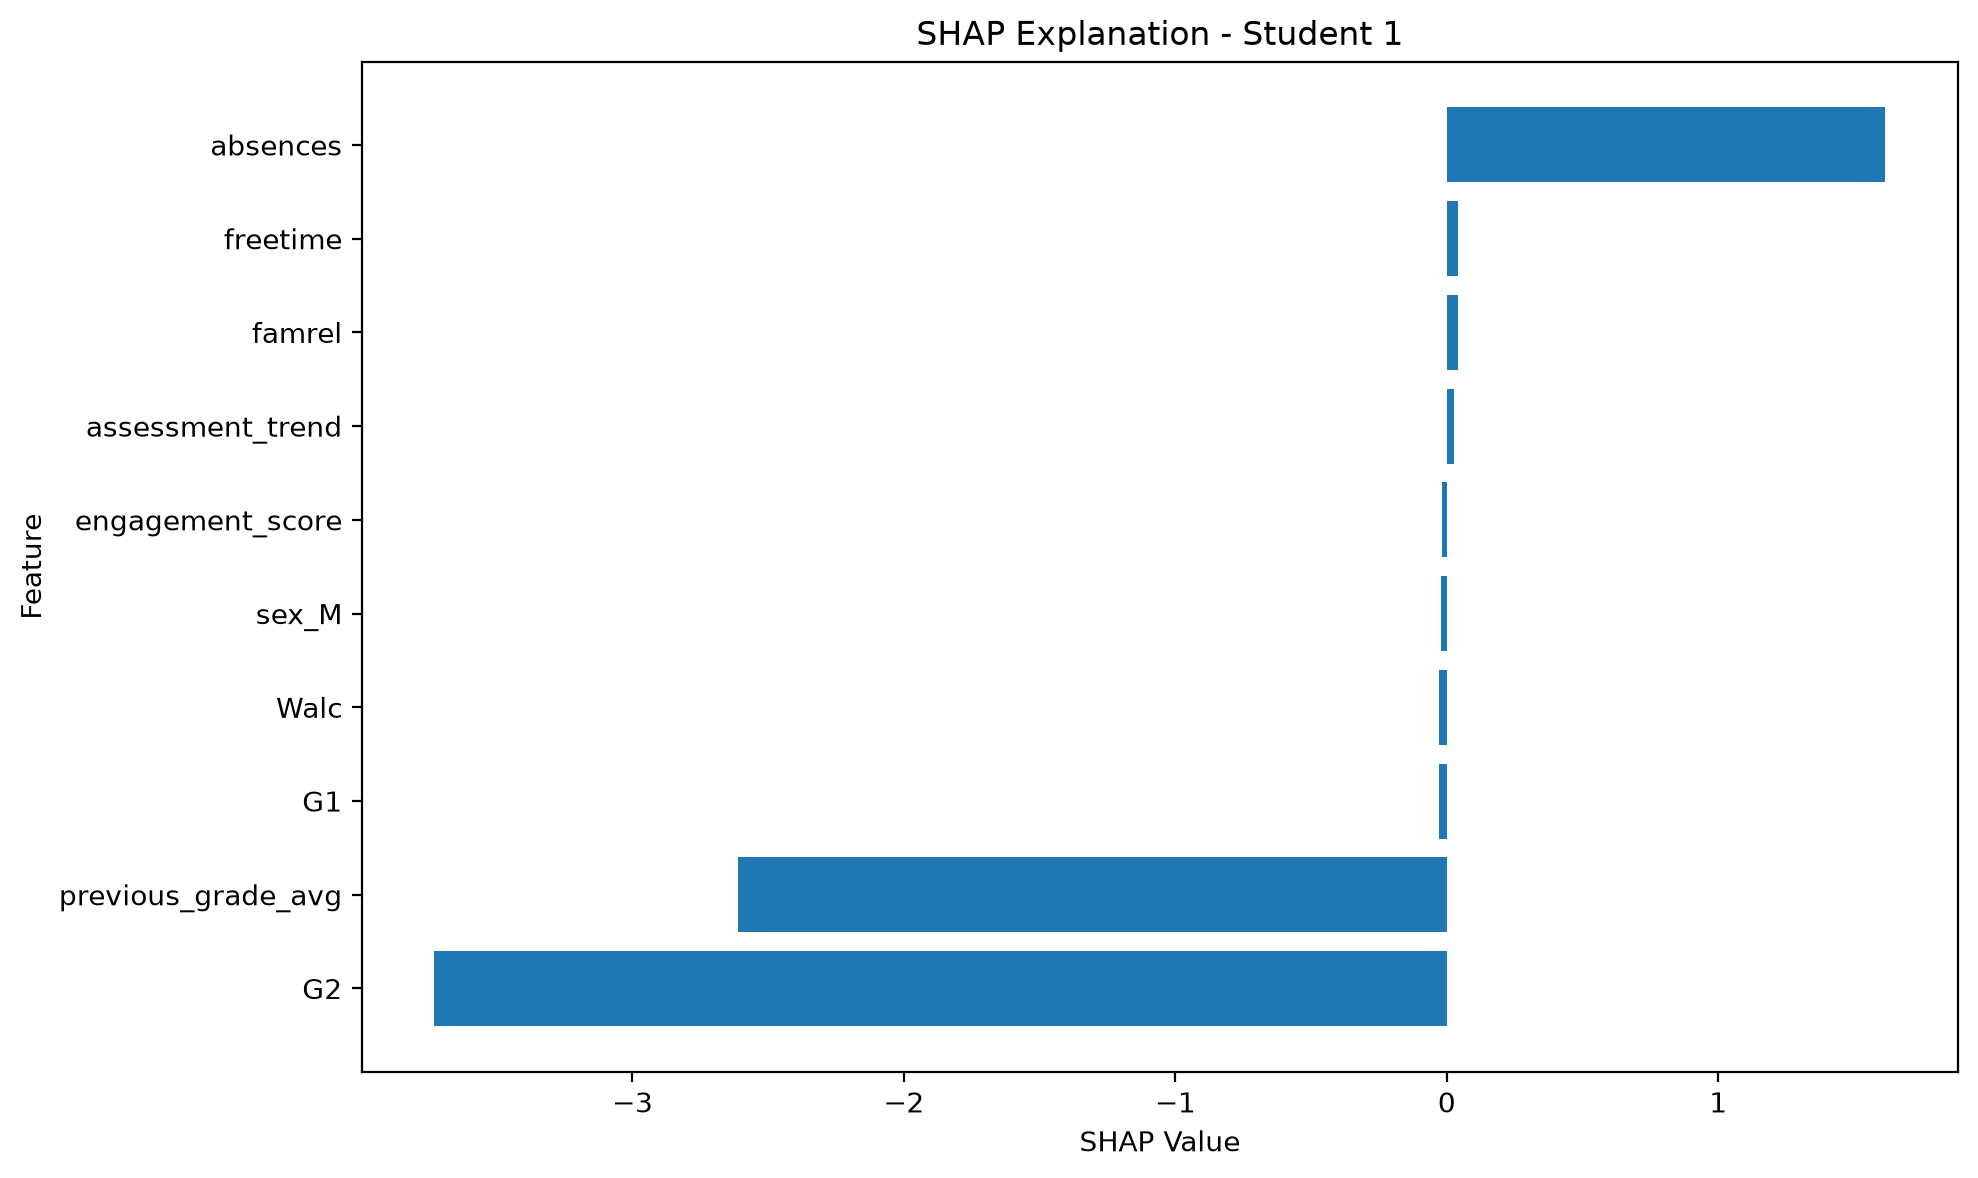

The file beside this chart, header and first rows:
Feature, SHAP Value, Absolute Impact, Impact
G2, -3.73, 3.73, Decreases prediction
previous_grade_avg, -2.612, 2.612, Decreases prediction
absences, 1.616, 1.616, Increases prediction
freetime, 0.04177, 0.04177, Increases prediction
famrel, 0.04076, 0.04076, Increases prediction
G1, -0.02992, 0.02992, Decreases prediction
Walc, -0.02839, 0.02839, Decreases prediction
assessment_trend, 0.02619, 0.02619, Increases prediction
sex_M, -0.02251, 0.02251, Decreases prediction
engagement_score, -0.01875, 0.01875, Decreases prediction
age, -0.01831, 0.01831, Decreases prediction
sex_F, -0.01827, 0.01827, Decreases prediction
reason_home, 0.01792, 0.01792, Increases prediction
Fedu, 0.01357, 0.01357, Increases prediction
failure_risk, -0.01298, 0.01298, Decreases prediction
failures, -0.01249, 0.01249, Decreases prediction
Fjob_other, 0.01035, 0.01035, Increases prediction
Mjob_other, 0.008305, 0.008305, Increases prediction
famsup_yes, 0.008006, 0.008006, Increases prediction
nursery_no, 0.007856, 0.007856, Increases prediction
goout, 0.006804, 0.006804, Increases prediction
romantic_no, 0.006534, 0.006534, Increases prediction
nursery_yes, 0.006462, 0.006462, Increases prediction
health, -0.006371, 0.006371, Decreases prediction
absence_band_Low, -0.005337, 0.005337, Decreases prediction
reason_course, 0.005328, 0.005328, Increases prediction
activities_yes, 0.005172, 0.005172, Increases prediction
romantic_yes, 0.004705, 0.004705, Increases prediction
famsup_no, 0.004625, 0.004625, Increases prediction
activities_no, 0.004399, 0.004399, Increases prediction
absence_band_Moderate, -0.004265, 0.004265, Decreases prediction
reason_other, -0.00404, 0.00404, Decreases prediction
schoolsup_no, -0.003349, 0.003349, Decreases prediction
Fjob_health, -0.002995, 0.002995, Decreases prediction
Medu, 0.002914, 0.002914, Increases prediction
Mjob_at_home, -0.002713, 0.002713, Decreases prediction
guardian_mother, -0.002532, 0.002532, Decreases prediction
absence_band_High, 0.002252, 0.002252, Increases prediction
address_R, 0.002121, 0.002121, Increases prediction
Fjob_at_home, 0.001981, 0.001981, Increases prediction
Pstatus_T, -0.001972, 0.001972, Decreases prediction
guardian_other, 0.001912, 0.001912, Increases prediction
reason_reputation, 0.001875, 0.001875, Increases prediction
traveltime, -0.001809, 0.001809, Decreases prediction
address_U, 0.001804, 0.001804, Increases prediction
absence_band_Very High, 0.001697, 0.001697, Increases prediction
paid_yes, 0.001558, 0.001558, Increases prediction
schoolsup_yes, -0.001488, 0.001488, Decreases prediction
Pstatus_A, -0.001466, 0.001466, Decreases prediction
Fjob_services, 0.001406, 0.001406, Increases prediction
Dalc, -0.001282, 0.001282, Decreases prediction
internet_yes, 0.001014, 0.001014, Increases prediction
paid_no, 0.0009034, 0.0009034, Increases prediction
studytime, -0.0006083, 0.0006083, Decreases prediction
school_GP, -0.0005962, 0.0005962, Decreases prediction
Fjob_teacher, -0.000557, 0.000557, Decreases prediction
Mjob_services, 0.0005335, 0.0005335, Increases prediction
famsize_LE3, -0.0004291, 0.0004291, Decreases prediction
famsize_GT3, -0.0002595, 0.0002595, Decreases prediction
internet_no, 0.0002577, 0.0002577, Increases prediction
... 6 more rows
